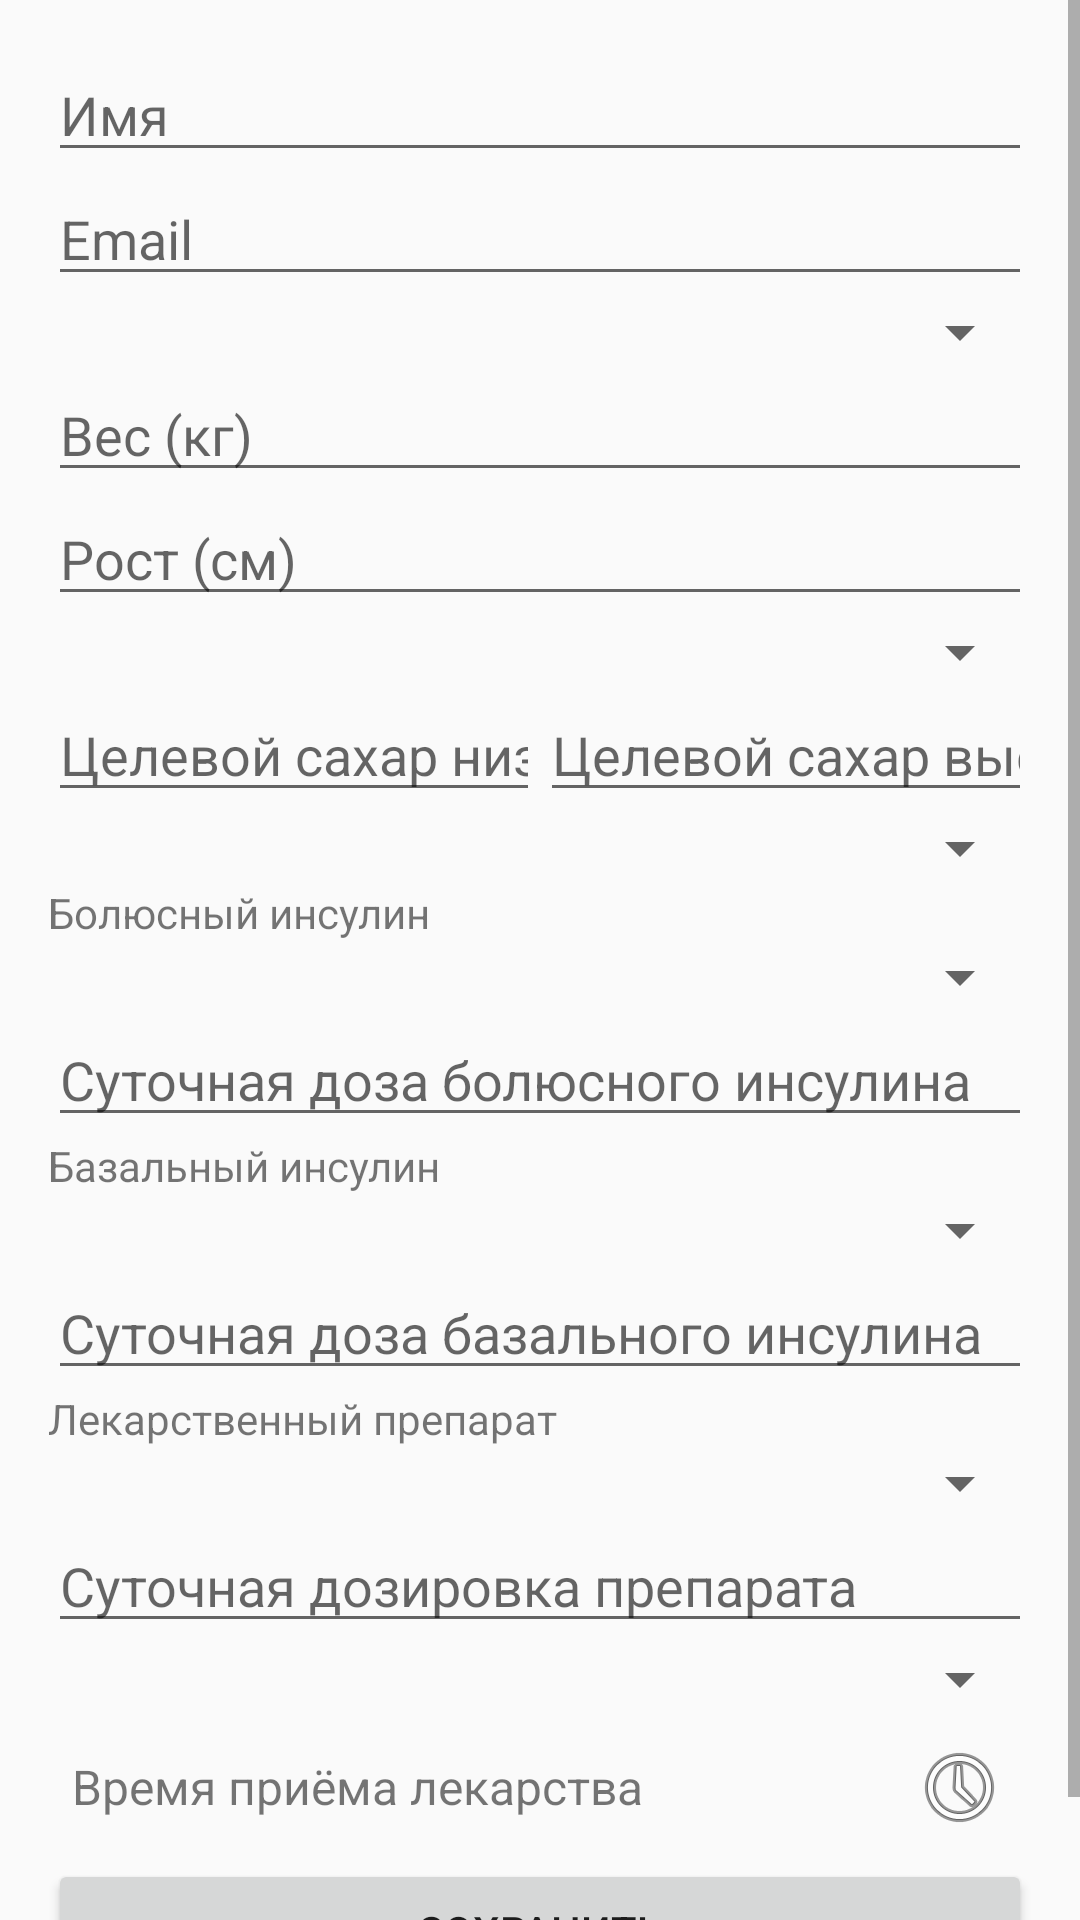

Write the Android layout XML for this screen, with the resource values it uses.
<!-- AndroidManifest.xml: application theme Theme.GlucoDialog -->
<!-- res/layout/activity_user_setup.xml -->
<?xml version="1.0" encoding="utf-8"?>
<ScrollView xmlns:android="http://schemas.android.com/apk/res/android"
    android:layout_width="match_parent"
    android:layout_height="match_parent">

    <LinearLayout
        android:orientation="vertical"
        android:layout_width="match_parent"
        android:layout_height="wrap_content"
        android:padding="16dp">

        <EditText android:id="@+id/etName"
            android:hint="Имя"
            android:layout_width="match_parent"
            android:layout_height="wrap_content" />
        <EditText android:id="@+id/etEmail"
            android:hint="Email"
            android:layout_width="match_parent"
            android:layout_height="wrap_content"
            android:inputType="textEmailAddress"/>
        <Spinner android:id="@+id/spinnerGender"
            android:layout_width="match_parent"
            android:layout_height="wrap_content" />
        <EditText android:id="@+id/etWeight"
            android:hint="Вес (кг)"
            android:layout_width="match_parent"
            android:layout_height="wrap_content"
            android:inputType="numberDecimal"/>
        <EditText android:id="@+id/etHeight"
            android:hint="Рост (см)"
            android:layout_width="match_parent"
            android:layout_height="wrap_content"
            android:inputType="numberDecimal"/>
        <Spinner android:id="@+id/spinnerDiabetesType"
            android:layout_width="match_parent"
            android:layout_height="wrap_content" />
        <LinearLayout android:orientation="horizontal"
            android:layout_width="match_parent"
            android:layout_height="wrap_content">
            <EditText android:id="@+id/etTargetGlucoseLow"
                android:hint="Целевой сахар низкий"
                android:layout_weight="1"
                android:layout_width="0dp"
                android:layout_height="wrap_content"
                android:inputType="numberDecimal"/>
            <EditText android:id="@+id/etTargetGlucoseHigh"
                android:hint="Целевой сахар высокий"
                android:layout_weight="1"
                android:layout_width="0dp"
                android:layout_height="wrap_content"
                android:inputType="numberDecimal"/>
        </LinearLayout>
        <Spinner android:id="@+id/spinnerGlucoseUnit"
            android:layout_width="match_parent"
            android:layout_height="wrap_content" />

        <TextView android:text="Болюсный инсулин"
            android:layout_width="wrap_content"
            android:layout_height="wrap_content" />
        <Spinner android:id="@+id/spinnerBolus"
            android:layout_width="match_parent"
            android:layout_height="wrap_content" />
        <EditText android:id="@+id/etBolusDose"
            android:hint="Суточная доза болюсного инсулина"
            android:layout_width="match_parent"
            android:layout_height="wrap_content"
            android:inputType="numberDecimal"/>

        <TextView android:text="Базальный инсулин"
            android:layout_width="wrap_content"
            android:layout_height="wrap_content" />
        <Spinner android:id="@+id/spinnerBasal"
            android:layout_width="match_parent"
            android:layout_height="wrap_content" />
        <EditText android:id="@+id/etBasalDose"
            android:hint="Суточная доза базального инсулина"
            android:layout_width="match_parent"
            android:layout_height="wrap_content"
            android:inputType="numberDecimal"/>

        <TextView android:text="Лекарственный препарат"
            android:layout_width="wrap_content"
            android:layout_height="wrap_content" />
        <Spinner android:id="@+id/spinnerMedication"
            android:layout_width="match_parent"
            android:layout_height="wrap_content" />
        <EditText android:id="@+id/etMedicationDose"
            android:hint="Суточная дозировка препарата"
            android:layout_width="match_parent"
            android:layout_height="wrap_content"
            android:inputType="numberDecimal"/>
        <Spinner
            android:id="@+id/spinnerMedicationUnit"
            android:layout_width="match_parent"
            android:layout_height="wrap_content" />
        <TextView
            android:id="@+id/tvMedicationTime"
            android:layout_width="match_parent"
            android:layout_height="wrap_content"
            android:text="Время приёма лекарства"
            android:textSize="16sp"
            android:padding="8dp"
            android:background="?attr/selectableItemBackground"
            android:gravity="center_vertical"
            android:drawableEnd="@android:drawable/ic_menu_recent_history"
            android:clickable="true"
            android:focusable="true" />




        <Button android:id="@+id/btnSaveUserSetup" android:text="Сохранить" android:layout_width="match_parent" android:layout_height="wrap_content" />

    </LinearLayout>
</ScrollView>
<!-- resources referenced by this layout -->
<resources>
  <style name="Theme.GlucoDialog" parent="Theme.AppCompat.DayNight.NoActionBar">
          
          <item name="colorPrimary">@color/colorPrimary</item>
          <item name="colorPrimaryVariant">@color/colorPrimaryVariant</item>
          <item name="colorSecondary">@color/colorSecondary</item>
  
          
          <item name="colorOnPrimary">@color/colorOnPrimary</item>
          <item name="colorOnSecondary">@color/colorOnSecondary</item>
  
          
          <item name="android:statusBarColor">@color/colorPrimaryVariant</item>
          <item name="android:navigationBarColor">@color/colorPrimary</item>
      </style>
  <color name="colorPrimary">#6200EE</color>
  <color name="colorPrimaryVariant">#3700B3</color>
  <color name="colorSecondary">#03DAC5</color>
  <color name="colorOnPrimary">#FFFFFF</color>
  <color name="colorOnSecondary">#000000</color>
</resources>
